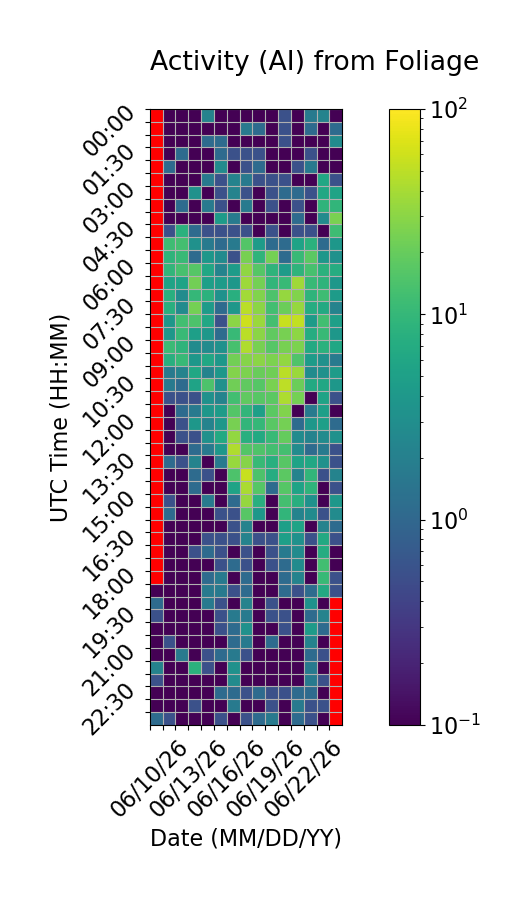

Source data for this figure (header and first rows):
Time (UTC), 06/10/26, 06/11/26, 06/12/26, 06/13/26, 06/14/26, 06/15/26, 06/16/26, 06/17/26, 06/18/26, 06/19/26, 06/20/26, 06/21/26, 06/22/26, 06/23/26, 06/24/26
00:00, , 0.0, 0.0, 0.0, 2.222, 0.0, 0.0, 0.0, 0.0, 0.0, 0.5556, 0.0, 1.667, 2.222, 0.0
00:30, , 0.0, 0.0, 0.0, 0.0, 0.0, 0.0, 1.667, 1.111, 0.0, 0.5556, 0.0, 1.111, 0.0, 1.111
01:00, , 0.0, 0.0, 0.0, 1.111, 1.111, 0.0, 0.0, 0.0, 0.0, 0.5556, 0.0, 0.0, 0.0, 2.778
01:30, , 0.0, 1.111, 0.0, 0.0, 1.111, 0.5556, 0.5556, 0.5556, 0.0, 0.0, 0.0, 0.5556, 0.0, 0.0
02:00, , 1.111, 0.0, 0.0, 0.0, 2.778, 0.0, 0.5556, 1.111, 0.0, 0.0, 0.5556, 1.667, 0.0, 0.0
02:30, , 0.0, 0.0, 0.0, 1.667, 0.5556, 2.222, 1.667, 0.5556, 0.5556, 0.5556, 0.0, 0.0, 6.111, 0.5556
03:00, , 0.0, 0.0, 3.333, 0.0, 0.5556, 2.222, 0.5556, 0.0, 0.5556, 1.111, 1.111, 0.5556, 6.111, 5.556
03:30, , 0.0, 1.111, 0.0, 1.667, 0.5556, 0.0, 1.667, 0.0, 0.5556, 0.0, 0.5556, 0.0, 8.889, 9.444
04:00, , 0.0, 0.0, 0.0, 0.0, 4.444, 1.667, 0.0, 0.0, 0.0, 0.0, 1.111, 0.0, 2.778, 25.0
04:30, , 0.5556, 8.333, 1.111, 0.5556, 0.5556, 0.5556, 0.5556, 0.0, 0.5556, 0.0, 0.5556, 0.5556, 0.0, 11.67
05:00, , 11.67, 12.78, 3.333, 1.667, 1.111, 1.667, 15.56, 4.444, 1.111, 1.111, 5.556, 8.333, 1.111, 3.889
05:30, , 8.889, 10.56, 1.111, 3.889, 2.778, 0.5556, 24.44, 8.889, 23.89, 1.111, 10.56, 17.78, 3.889, 3.333
06:00, , 9.444, 13.33, 16.11, 6.111, 2.222, 4.444, 31.67, 16.11, 8.889, 4.444, 8.889, 13.33, 8.333, 7.222
06:30, , 5.556, 5.556, 22.78, 5.0, 4.444, 3.889, 36.67, 23.33, 9.444, 10.56, 37.22, 10.56, 8.889, 3.889
07:00, , 7.778, 2.778, 10.0, 8.333, 3.333, 7.778, 38.89, 27.22, 14.44, 33.33, 27.22, 8.889, 11.67, 4.444
07:30, , 7.778, 2.778, 23.89, 4.444, 1.111, 3.889, 49.44, 30.0, 12.22, 21.11, 33.89, 7.222, 6.667, 2.222
08:00, , 3.889, 12.22, 14.44, 6.111, 0.5556, 30.0, 58.89, 35.0, 12.78, 56.11, 52.78, 4.444, 12.22, 5.0
08:30, , 3.889, 10.56, 5.0, 3.889, 1.111, 10.56, 48.89, 30.0, 18.33, 24.44, 31.11, 7.222, 10.56, 3.889
09:00, , 11.11, 8.889, 2.778, 2.778, 3.333, 13.33, 44.44, 24.44, 16.11, 24.44, 25.56, 6.667, 8.333, 6.111
09:30, , 7.778, 10.56, 3.889, 6.111, 3.889, 22.78, 28.33, 30.0, 25.56, 32.78, 15.0, 4.444, 3.333, 1.667
10:00, , 1.667, 2.222, 6.111, 2.222, 3.889, 27.78, 25.56, 20.56, 22.22, 48.89, 35.56, 2.778, 3.333, 4.444
10:30, , 1.667, 1.111, 5.556, 14.44, 3.333, 22.22, 18.33, 16.11, 25.0, 50.56, 21.11, 6.667, 6.111, 3.889
11:00, , 0.5556, 0.5556, 0.5556, 3.333, 2.222, 12.22, 18.33, 16.67, 17.78, 42.22, 23.33, 0.0, 5.556, 0.5556
11:30, , 0.0, 1.111, 1.667, 3.889, 4.444, 15.56, 9.444, 5.0, 17.78, 27.22, 0.0, 1.667, 5.0, 0.0
12:00, , 0.0, 0.5556, 3.889, 2.222, 3.889, 24.44, 9.444, 10.0, 17.22, 23.33, 1.111, 3.889, 5.0, 1.111
12:30, , 0.0, 0.5556, 0.5556, 3.333, 6.667, 32.22, 7.778, 6.667, 10.56, 19.44, 2.778, 2.222, 2.778, 3.333
13:00, , 0.0, 0.0, 1.111, 1.667, 3.889, 43.89, 15.56, 15.0, 12.78, 12.78, 2.778, 1.111, 1.667, 0.5556
13:30, , 1.111, 0.5556, 2.222, 0.0, 1.667, 34.44, 28.33, 10.56, 7.778, 16.67, 5.556, 6.111, 3.333, 0.5556
14:00, , 0.0, 0.0, 1.111, 0.5556, 0.0, 14.44, 56.67, 14.44, 7.222, 17.78, 2.222, 9.444, 0.5556, 2.222
14:30, , 0.0, 0.0, 1.111, 0.0, 0.0, 5.556, 41.11, 16.11, 1.111, 16.11, 5.556, 8.889, 0.0, 0.5556
15:00, , 0.5556, 0.0, 0.0, 1.667, 0.0, 1.111, 33.89, 7.778, 0.0, 12.78, 7.5, 3.333, 0.0, 3.889
15:30, , 1.111, 0.0, 0.0, 0.0, 0.5556, 0.5556, 16.67, 3.889, 0.0, 9.444, 2.222, 2.778, 0.5556, 2.778
16:00, , 0.0, 0.0, 0.0, 0.0, 0.0, 0.5556, 2.222, 0.0, 0.0, 5.0, 5.556, 0.0, 2.222, 1.111
16:30, , 0.0, 0.0, 0.0, 0.5556, 0.5556, 0.5556, 2.222, 0.5556, 0.5556, 5.0, 3.333, 0.5556, 6.667, 0.5556
17:00, , 0.0, 0.0, 0.5556, 1.111, 0.5556, 0.0, 0.5556, 0.0, 0.5556, 1.667, 2.778, 0.0, 7.222, 0.0
17:30, , 0.0, 0.0, 0.0, 0.0, 0.5556, 1.111, 0.5556, 0.0, 0.5556, 1.111, 2.778, 0.0, 12.22, 0.0
18:00, , 0.0, 0.0, 0.0, 1.111, 1.667, 0.0, 1.111, 0.0, 0.0, 1.111, 2.222, 0.0, 10.56, 0.5556
18:30, 0.0, 0.0, 0.0, 0.0, 1.667, 1.667, 0.5556, 1.111, 0.0, 0.0, 1.111, 0.5556, 1.111, 6.667, 0.5556
19:00, 1.111, 0.0, 0.0, 0.0, 1.667, 0.5556, 0.0, 2.222, 0.0, 0.5556, 0.0, 0.0, 3.333, 0.0, 
19:30, 0.5556, 0.0, 0.0, 0.0, 0.0, 0.5556, 1.667, 1.667, 0.0, 0.5556, 0.5556, 0.0, 1.111, 2.222, 
20:00, 0.0, 0.0, 0.0, 0.0, 0.0, 0.5556, 1.111, 3.333, 0.0, 0.0, 0.5556, 0.0, 4.444, 1.111, 
20:30, 0.0, 0.5556, 0.0, 0.0, 0.0, 0.0, 1.111, 1.667, 0.0, 1.111, 0.0, 0.0, 2.222, 0.0, 
21:00, 0.0, 0.0, 1.667, 0.0, 0.5556, 1.111, 1.667, 0.5556, 0.0, 0.0, 0.0, 0.0, 1.111, 0.5556, 
21:30, 2.222, 0.0, 0.0, 8.333, 0.5556, 0.0, 3.333, 0.0, 0.0, 0.0, 0.0, 0.0, 1.667, 0.0, 
22:00, 0.5556, 0.0, 0.0, 0.0, 0.0, 0.0, 2.778, 0.0, 0.0, 0.0, 0.0, 0.0, 1.667, 0.5556, 
22:30, 0.0, 0.0, 0.0, 0.0, 0.0, 1.111, 1.111, 0.5556, 1.111, 0.5556, 0.5556, 1.111, 1.111, 0.0, 
23:00, 0.0, 0.0, 0.0, 0.5556, 0.0, 0.0, 1.667, 0.0, 0.0, 0.5556, 0.0, 1.667, 0.5556, 0.5556, 
23:30, 1.111, 0.5556, 0.0, 0.0, 0.0, 0.5556, 0.0, 0.5556, 1.111, 1.667, 0.0, 1.111, 0.5556, 0.0, 
